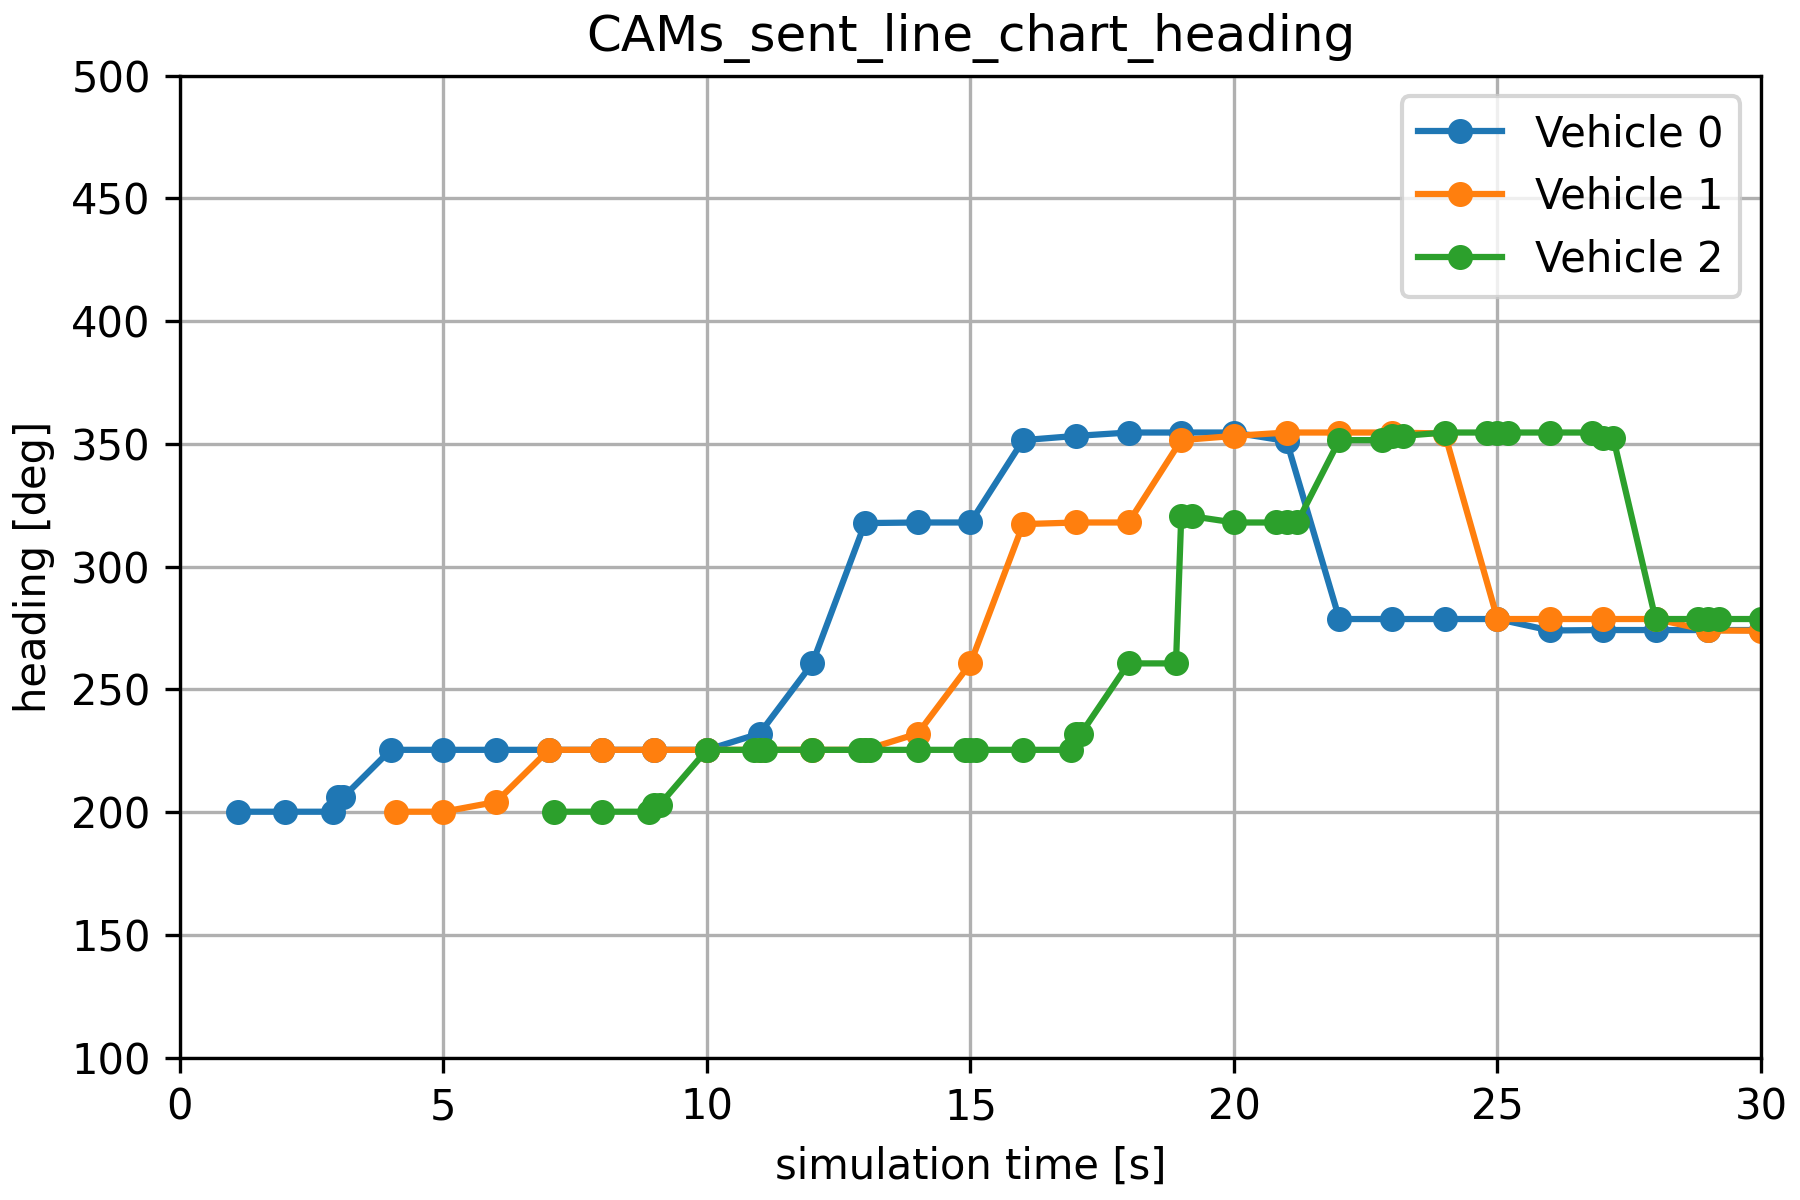

Values plotted in this chart, from the file beside it:
, runID, module, name, vectime, vecvalue, configname, datetime, datetimef, experiment, inifile, iterationvars, iterationvarsd, iterationvarsf, measurement, network, processid, repetition, replication, resultdir, runnumber, seedset, unit, legend
0, General-0-20260601-16:23:08-30072, RSUExampleScenario.node[0].appl, headingAtCam, [ 1.1  2.   2.9  3.   3.1  4.   5.   6. …, [200.16297161 200.16297159 200.16297159 …, General, 20260601-16:23:08, 20260601-162308, General, omnetpp.ini, , , , , RSUExampleScenario, 30072, 0, #0, results, 0, 0, , Vehicle 0
1, General-0-20260601-16:23:08-30072, RSUExampleScenario.node[1].appl, headingAtCam, [ 4.1  5.   6.   7.   8.   9.  10.  11. …, [200.16297159 200.16297159 204.14831309 …, General, 20260601-16:23:08, 20260601-162308, General, omnetpp.ini, , , , , RSUExampleScenario, 30072, 0, #0, results, 0, 0, , Vehicle 1
2, General-0-20260601-16:23:08-30072, RSUExampleScenario.node[2].appl, headingAtCam, [ 7.1  8.   8.9  9.   9.1 10.  10.9 11. …, [200.16297159 200.16297161 200.16297161 …, General, 20260601-16:23:08, 20260601-162308, General, omnetpp.ini, , , , , RSUExampleScenario, 30072, 0, #0, results, 0, 0, , Vehicle 2
